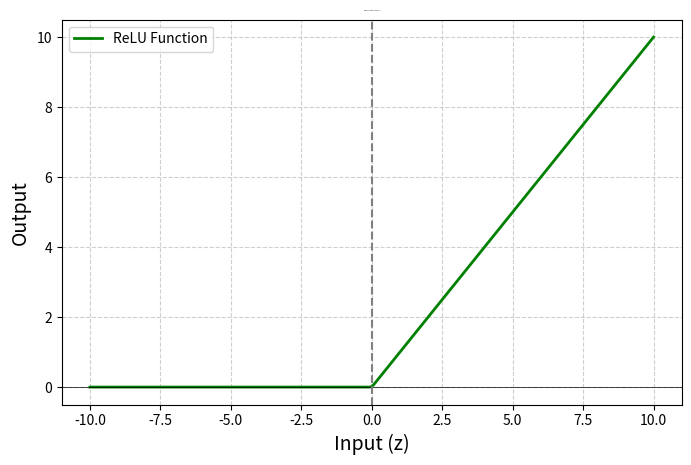

Recreate this plot in Python.
# ---------------------------------------------------
# Program : Artificial Neuron with ReLU Activation 
# Author : Sudarshan Gokul Ahire 
# ---------------------------------------------------

import matplotlib.pyplot as plt
import numpy as np

# ---------------------------------------------------
# Step 1 - Activation Function (ReLU)
# ---------------------------------------------------
# ReLU = max(0, z)
# if z is positive -> output z 
# if z is negative -> output 0 

def relu(z):
    return max(0, z)

# ---------------------------------------------------
# Step 2 - Neuron Forward Pass Function
# ---------------------------------------------------
# This function simulates a single artificial neuron 
# It performs: 
# 1. Input * Weight multiplication 
# 2. Summation + Bias 
# 3. Activation (ReLU)

def Marvellous_neuron_forward(inputs, weights, bias):
    
    print("\n---------Neuron Calculation Starts---------")

    # Display inputs and weights 
    print("Inputs (x):", inputs)
    print("Weights (w):", weights)
    print("Bias (b):", bias)

    # ---------------------------------------------------
    # Step 2.1 - Weighted Sum Calculation 
    # Formula: z = (x1.w1 + x2.w2 + .... + xn*wn) + bias
    # ---------------------------------------------------

    z = sum(w * x for w, x in zip(weights, inputs)) + bias 

    print("\nStep 1 - Weighted Sum Calculation")
    print("z = w.x + b =", z)

    # ---------------------------------------------------
    # Step 2.2 - Activation Function 
    # ---------------------------------------------------

    y_hat = relu(z)

    print("\nStep 2 : Activation Function Applied")
    print("Activation Function : ReLU")
    print("Output (y_hat) =", y_hat)

    print("\n------- Neuron Calculation End -------")

    return z, y_hat


# ---------------------------------------------------
# Step 3 -Plot relu finction 
# ---------------------------------------------------
# this helps to visualize how ReLU behaves 

def plot_relu():
    
    # Generate range of values for z 
    z_values = np.linspace(-10, 10, 200)

    # Apply ReLU on all values 
    relu_values = np.maximum(0, z_values)

    # plot graph 
    plt.figure(figsize=(8, 5))
    plt.plot(z_values, relu_values, label="ReLU Function", linewidth=2, color="green")

    # Axes lines 
    plt.axhline(y=0, color="black", linewidth=0.5)
    plt.axvline(x=0, color="gray", linestyle="--")

    # Labels and title 
    plt.title("ReLU Activation Function", fontsize=0.5)
    plt.xlabel("Input (z)", fontsize=14)
    plt.ylabel("Output", fontsize=14)

    # Grid and legend 
    plt.grid(True, linestyle="--", alpha=0.6)
    plt.legend()

    # show graph
    plt.show()

# ---------------------------------------------------
# Step 4 - Main Function 
# ---------------------------------------------------

def main():
    
    print("\n===================== Neuron Demo ========================\n")

    # Example Inputs (features) 
    inputs = [1.0, 2.0, 3.0]

    # Corresponding Weights 
    weights = [0.6, 0.4, -0.2]

    # Bias value 
    bias = 0.5 

    # Perform forward propagation 
    z, y_hat = Marvellous_neuron_forward(inputs, weights, bias)

    # Plot ReLU Graph 
    plot_relu()

# ---------------------------------------------------
# Starter 
# ---------------------------------------------------


if __name__ == "__main__":
    main()
